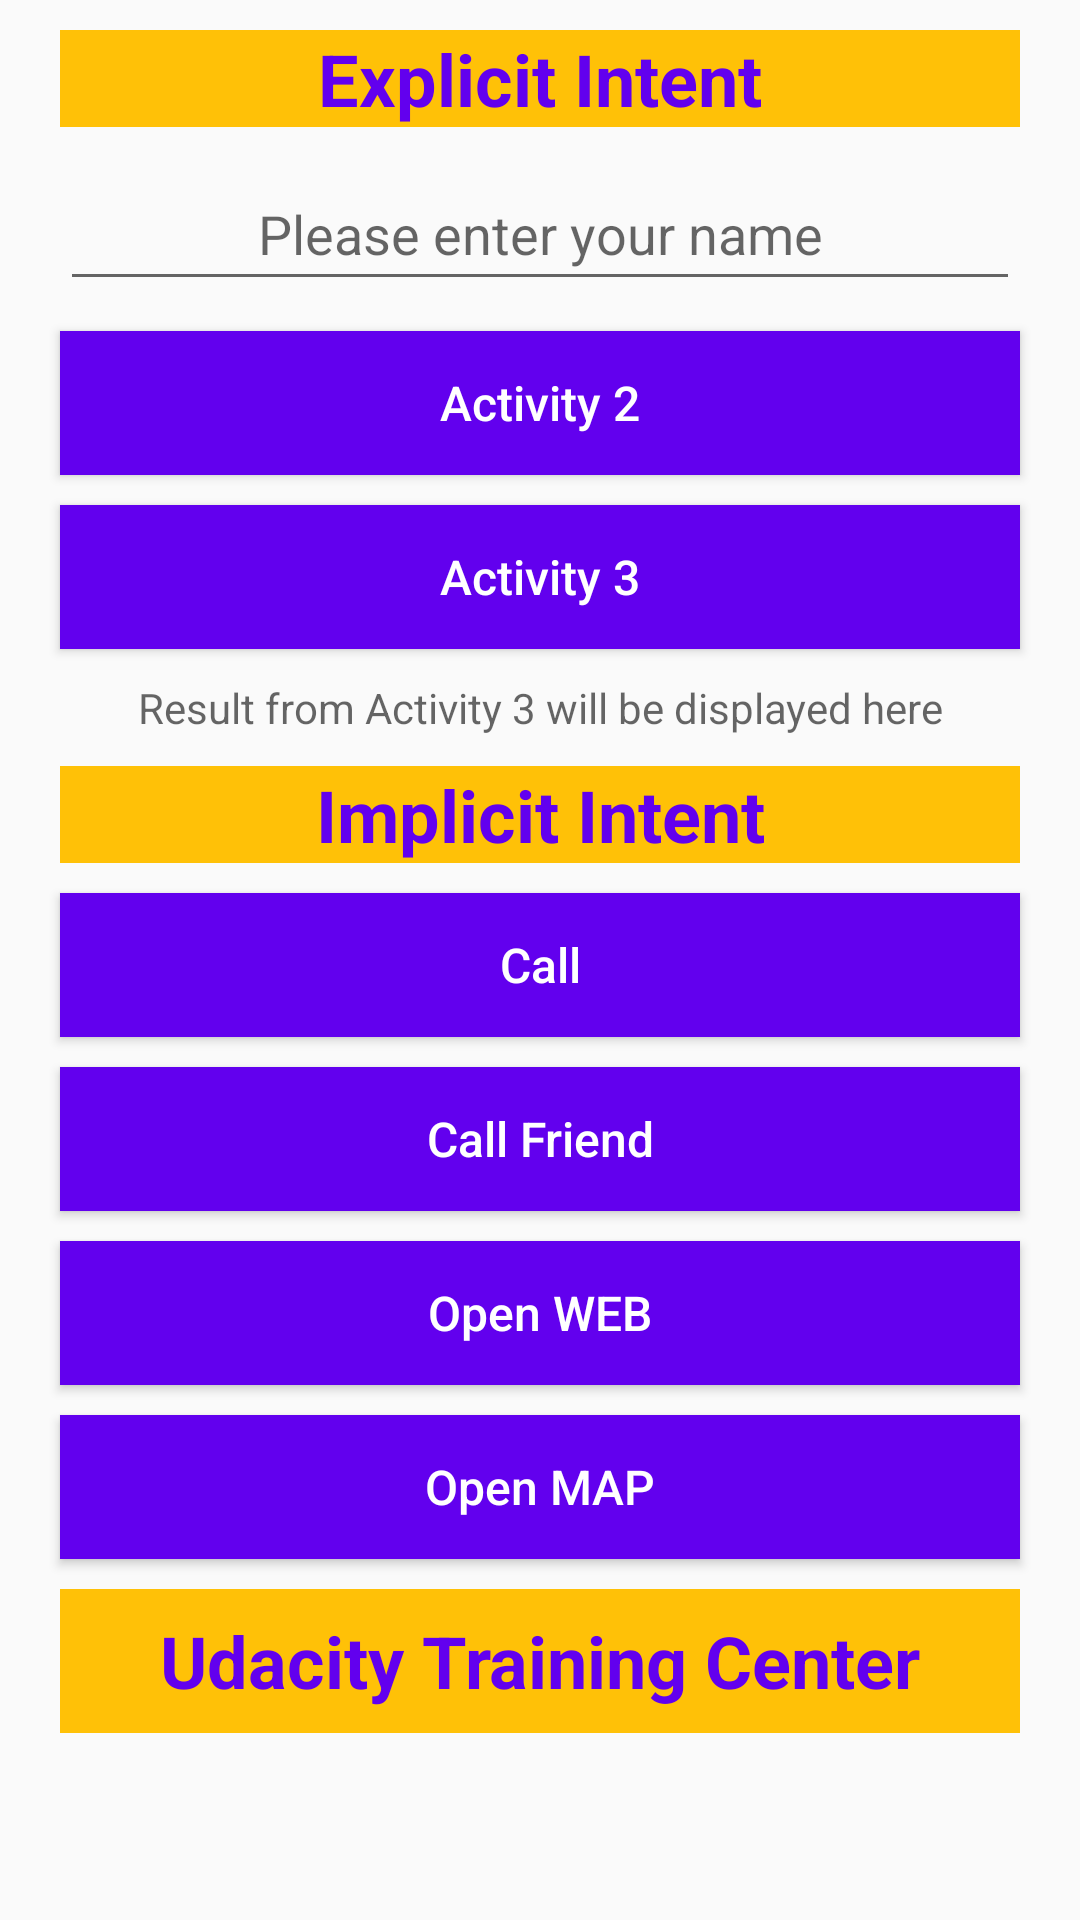

The Android layout XML behind this screen, and the referenced resources:
<!-- AndroidManifest.xml: application theme Theme.ExplicitIntent -->
<!-- res/layout/activity_main.xml -->
<?xml version="1.0" encoding="utf-8"?>
<LinearLayout xmlns:android="http://schemas.android.com/apk/res/android"
    xmlns:app="http://schemas.android.com/apk/res-auto"
    xmlns:tools="http://schemas.android.com/tools"
    android:layout_width="match_parent"
    android:layout_height="match_parent"
    tools:context=".MainActivity"
    android:orientation="vertical">

    <TextView
        android:id="@+id/main_tv_explicitIntent"
        android:layout_width="match_parent"
        android:layout_height="wrap_content"
        android:layout_marginStart="20dp"
        android:layout_marginTop="10dp"
        android:layout_marginEnd="20dp"
        android:background="#FFC107"
        android:gravity="center_horizontal|center_vertical"
        android:text="@string/explicit_intent"
        android:textColor="@color/design_default_color_primary"
        android:textSize="24sp"
        android:textStyle="bold" />

    <EditText
        android:id="@+id/main_et_name"
        android:layout_width="match_parent"
        android:layout_height="48dp"
        android:layout_marginStart="20dp"
        android:layout_marginTop="10dp"
        android:layout_marginEnd="20dp"
        android:gravity="center_horizontal|center_vertical"
        android:hint="@string/please_enter_your_name"
        android:inputType="textPersonName"
        app:layout_constraintBottom_toBottomOf="parent"
        app:layout_constraintEnd_toEndOf="parent"
        app:layout_constraintStart_toStartOf="parent"
        app:layout_constraintTop_toTopOf="parent" />

    <androidx.appcompat.widget.AppCompatButton
        android:id="@+id/main_btn_Activity2"
        android:layout_width="match_parent"
        android:layout_height="wrap_content"
        android:layout_marginStart="20dp"
        android:layout_marginTop="10dp"
        android:layout_marginEnd="20dp"

        android:textAllCaps="false"
        android:textSize="16sp"
        android:background="@color/design_default_color_primary"
        android:gravity="center_horizontal|center_vertical"
        android:text="@string/activity_2"
        android:textColor="#FFFF" />

    <androidx.appcompat.widget.AppCompatButton
        android:id="@+id/main_btn_Activity3"
        android:layout_width="match_parent"
        android:layout_height="wrap_content"
        android:layout_marginStart="20dp"
        android:layout_marginTop="10dp"
        android:layout_marginEnd="20dp"

        android:textAllCaps="false"
        android:textSize="16sp"

        android:background="@color/design_default_color_primary"
        android:gravity="center_horizontal|center_vertical"
        android:text="@string/activity_3"
        android:textColor="#FFFF" />

    <TextView
        android:id="@+id/main_tv_resultFromActivity3"
        android:layout_width="match_parent"
        android:layout_height="wrap_content"
        android:layout_marginStart="20dp"
        android:layout_marginTop="10dp"
        android:layout_marginEnd="20dp"
        android:gravity="center_horizontal|center_vertical"
        android:hint="@string/result_from_activity_3"
        android:textColor="@color/purple_700" />

    <TextView
        android:id="@+id/main_tv_implicitIntent"
        android:layout_width="match_parent"
        android:layout_height="wrap_content"
        android:layout_marginStart="20dp"
        android:layout_marginTop="10dp"
        android:layout_marginEnd="20dp"

        android:gravity="center_horizontal|center_vertical"
        android:text="@string/implicit_intent"
        android:background="#FFC107"
        android:textColor="@color/design_default_color_primary"
        android:textSize="24sp"
        android:textStyle="bold" />

    <androidx.appcompat.widget.AppCompatButton
        android:id="@+id/main_btn_call"
        android:layout_width="match_parent"
        android:layout_height="wrap_content"
        android:layout_marginStart="20dp"
        android:layout_marginTop="10dp"
        android:layout_marginEnd="20dp"

        android:textAllCaps="false"
        android:textSize="16sp"
        android:background="@color/design_default_color_primary"
        android:gravity="center_horizontal|center_vertical"
        android:text="@string/call"
        android:textColor="#FFFF" />

    <androidx.appcompat.widget.AppCompatButton
        android:id="@+id/main_btn_callFriend"
        android:layout_width="match_parent"
        android:layout_height="wrap_content"
        android:layout_marginStart="20dp"
        android:layout_marginTop="10dp"
        android:layout_marginEnd="20dp"

        android:textAllCaps="false"
        android:textSize="16sp"

        android:background="@color/design_default_color_primary"
        android:gravity="center_horizontal|center_vertical"
        android:text="@string/call_friend"
        android:textColor="#FFFF" />

    <androidx.appcompat.widget.AppCompatButton
        android:id="@+id/main_btn_openWEB"
        android:layout_width="match_parent"
        android:layout_height="wrap_content"
        android:layout_marginStart="20dp"
        android:layout_marginTop="10dp"
        android:layout_marginEnd="20dp"

        android:textAllCaps="false"
        android:textSize="16sp"
        android:background="@color/design_default_color_primary"
        android:gravity="center_horizontal|center_vertical"
        android:text="@string/open_web"
        android:textColor="#FFFF" />

    <androidx.appcompat.widget.AppCompatButton
        android:id="@+id/main_btn_openMap"
        android:layout_width="match_parent"
        android:layout_height="wrap_content"
        android:layout_marginStart="20dp"
        android:layout_marginTop="10dp"
        android:layout_marginEnd="20dp"

        android:textAllCaps="false"
        android:textSize="16sp"

        android:background="@color/design_default_color_primary"
        android:gravity="center_horizontal|center_vertical"
        android:text="@string/open_MAP"
        android:textColor="#FFFF" />

    <EditText
        android:id="@+id/main_et_Udacity"
        android:layout_width="match_parent"
        android:layout_height="48dp"
        android:layout_marginStart="20dp"
        android:layout_marginTop="10dp"
        android:layout_marginEnd="20dp"
        android:background="#FFC107"
        android:gravity="center_horizontal|center_vertical"
        android:text="Udacity Training Center"
        android:textColor="@color/design_default_color_primary"

        android:textSize="24sp"
        android:textStyle="bold"

        app:layout_constraintBottom_toBottomOf="parent"
        app:layout_constraintEnd_toEndOf="parent"
        app:layout_constraintStart_toStartOf="parent"
        app:layout_constraintTop_toTopOf="parent" />

</LinearLayout>
<!-- resources referenced by this layout -->
<resources>
  <string name="activity_2">Activity 2</string>
  <string name="activity_3">Activity 3</string>
  <string name="call">Call</string>
  <string name="call_friend">Call Friend</string>
  <string name="explicit_intent">Explicit Intent</string>
  <string name="implicit_intent">Implicit Intent</string>
  <string name="open_MAP">Open MAP</string>
  <string name="open_web">Open WEB</string>
  <string name="please_enter_your_name">Please enter your name</string>
  <string name="result_from_activity_3">Result from Activity 3 will be displayed here</string>
  <style name="Theme.ExplicitIntent" parent="Theme.AppCompat.DayNight.DarkActionBar">
          
          <item name="colorPrimary">@color/purple_500</item>
          <item name="colorPrimaryVariant">@color/purple_700</item>
          <item name="colorOnPrimary">@color/white</item>
          
          <item name="colorSecondary">@color/teal_200</item>
          <item name="colorSecondaryVariant">@color/teal_700</item>
          <item name="colorOnSecondary">@color/black</item>
          
          <item name="android:statusBarColor">?attr/colorPrimaryVariant</item>
          
      </style>
  <!-- not gathered from this repository: default colours our renderer supplied (Android Studio template values) -->
  <color name="purple_500">#FF6200EE</color>
  <color name="purple_700">#FF3700B3</color>
  <color name="teal_200">#FF03DAC5</color>
  <color name="teal_700">#FF018786</color>
  <color name="black">#FF000000</color>
  <color name="white">#FFFFFFFF</color>
</resources>
